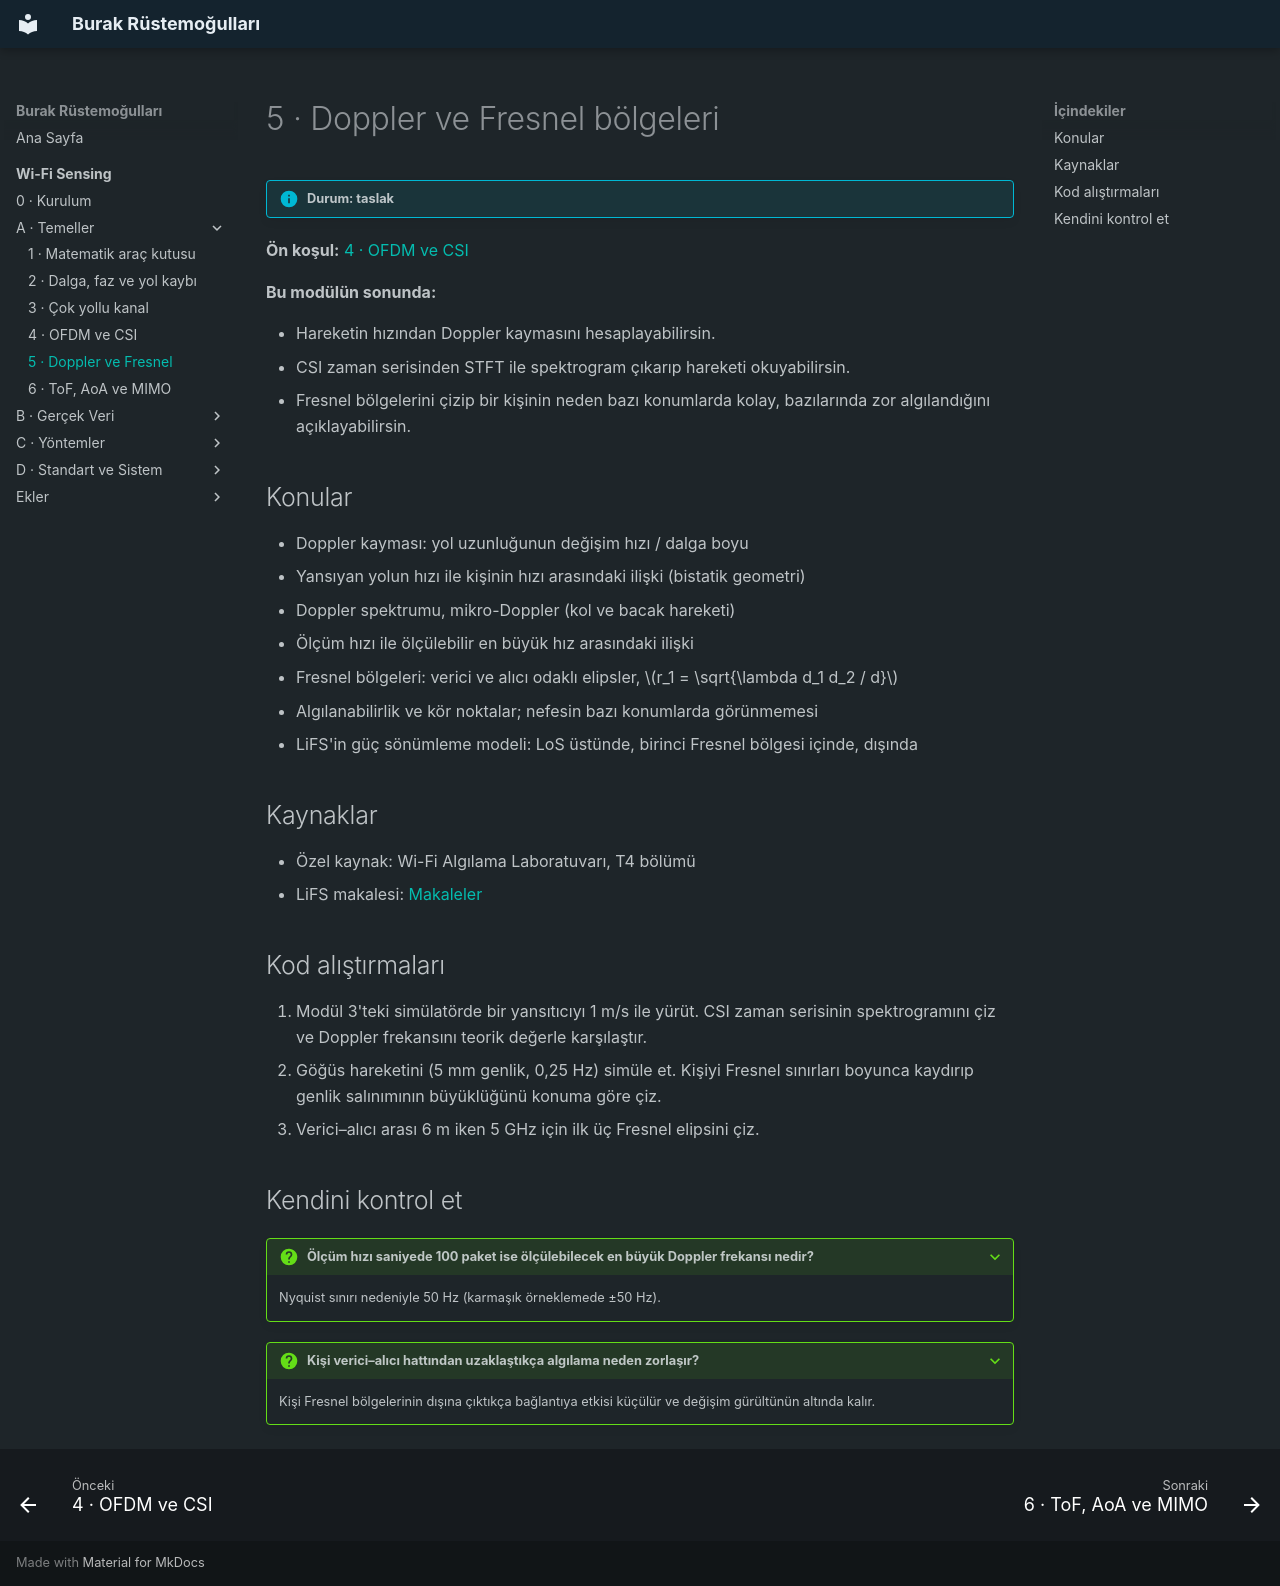

repository: burakrustemogullari/burakrustemogullari.github.io · page: wifi-sensing/temeller/doppler-fresnel/index.html · generator: mkdocs

# 5 · Doppler ve Fresnel bölgeleri

!!! info "Durum: taslak"

**Ön koşul:** [4 · OFDM ve CSI](ofdm-csi.md)

**Bu modülün sonunda:**

- Hareketin hızından Doppler kaymasını hesaplayabilirsin.
- CSI zaman serisinden STFT ile spektrogram çıkarıp hareketi okuyabilirsin.
- Fresnel bölgelerini çizip bir kişinin neden bazı konumlarda kolay, bazılarında
  zor algılandığını açıklayabilirsin.

## Konular

- Doppler kayması: yol uzunluğunun değişim hızı / dalga boyu
- Yansıyan yolun hızı ile kişinin hızı arasındaki ilişki (bistatik geometri)
- Doppler spektrumu, mikro-Doppler (kol ve bacak hareketi)
- Ölçüm hızı ile ölçülebilir en büyük hız arasındaki ilişki
- Fresnel bölgeleri: verici ve alıcı odaklı elipsler, $r_1 = \sqrt{\lambda d_1 d_2 / d}$
- Algılanabilirlik ve kör noktalar; nefesin bazı konumlarda görünmemesi
- LiFS'in güç sönümleme modeli: LoS üstünde, birinci Fresnel bölgesi içinde, dışında

## Kaynaklar

- Özel kaynak: Wi-Fi Algılama Laboratuvarı, T4 bölümü
- LiFS makalesi: [Makaleler](../ekler/makaleler.md#lifs)

## Kod alıştırmaları

1. Modül 3'teki simülatörde bir yansıtıcıyı 1 m/s ile yürüt. CSI zaman serisinin
   spektrogramını çiz ve Doppler frekansını teorik değerle karşılaştır.
2. Göğüs hareketini (5 mm genlik, 0,25 Hz) simüle et. Kişiyi Fresnel sınırları
   boyunca kaydırıp genlik salınımının büyüklüğünü konuma göre çiz.
3. Verici–alıcı arası 6 m iken 5 GHz için ilk üç Fresnel elipsini çiz.

## Kendini kontrol et

??? question "Ölçüm hızı saniyede 100 paket ise ölçülebilecek en büyük Doppler frekansı nedir?"
    Nyquist sınırı nedeniyle 50 Hz (karmaşık örneklemede ±50 Hz).

??? question "Kişi verici–alıcı hattından uzaklaştıkça algılama neden zorlaşır?"
    Kişi Fresnel bölgelerinin dışına çıktıkça bağlantıya etkisi küçülür ve
    değişim gürültünün altında kalır.
